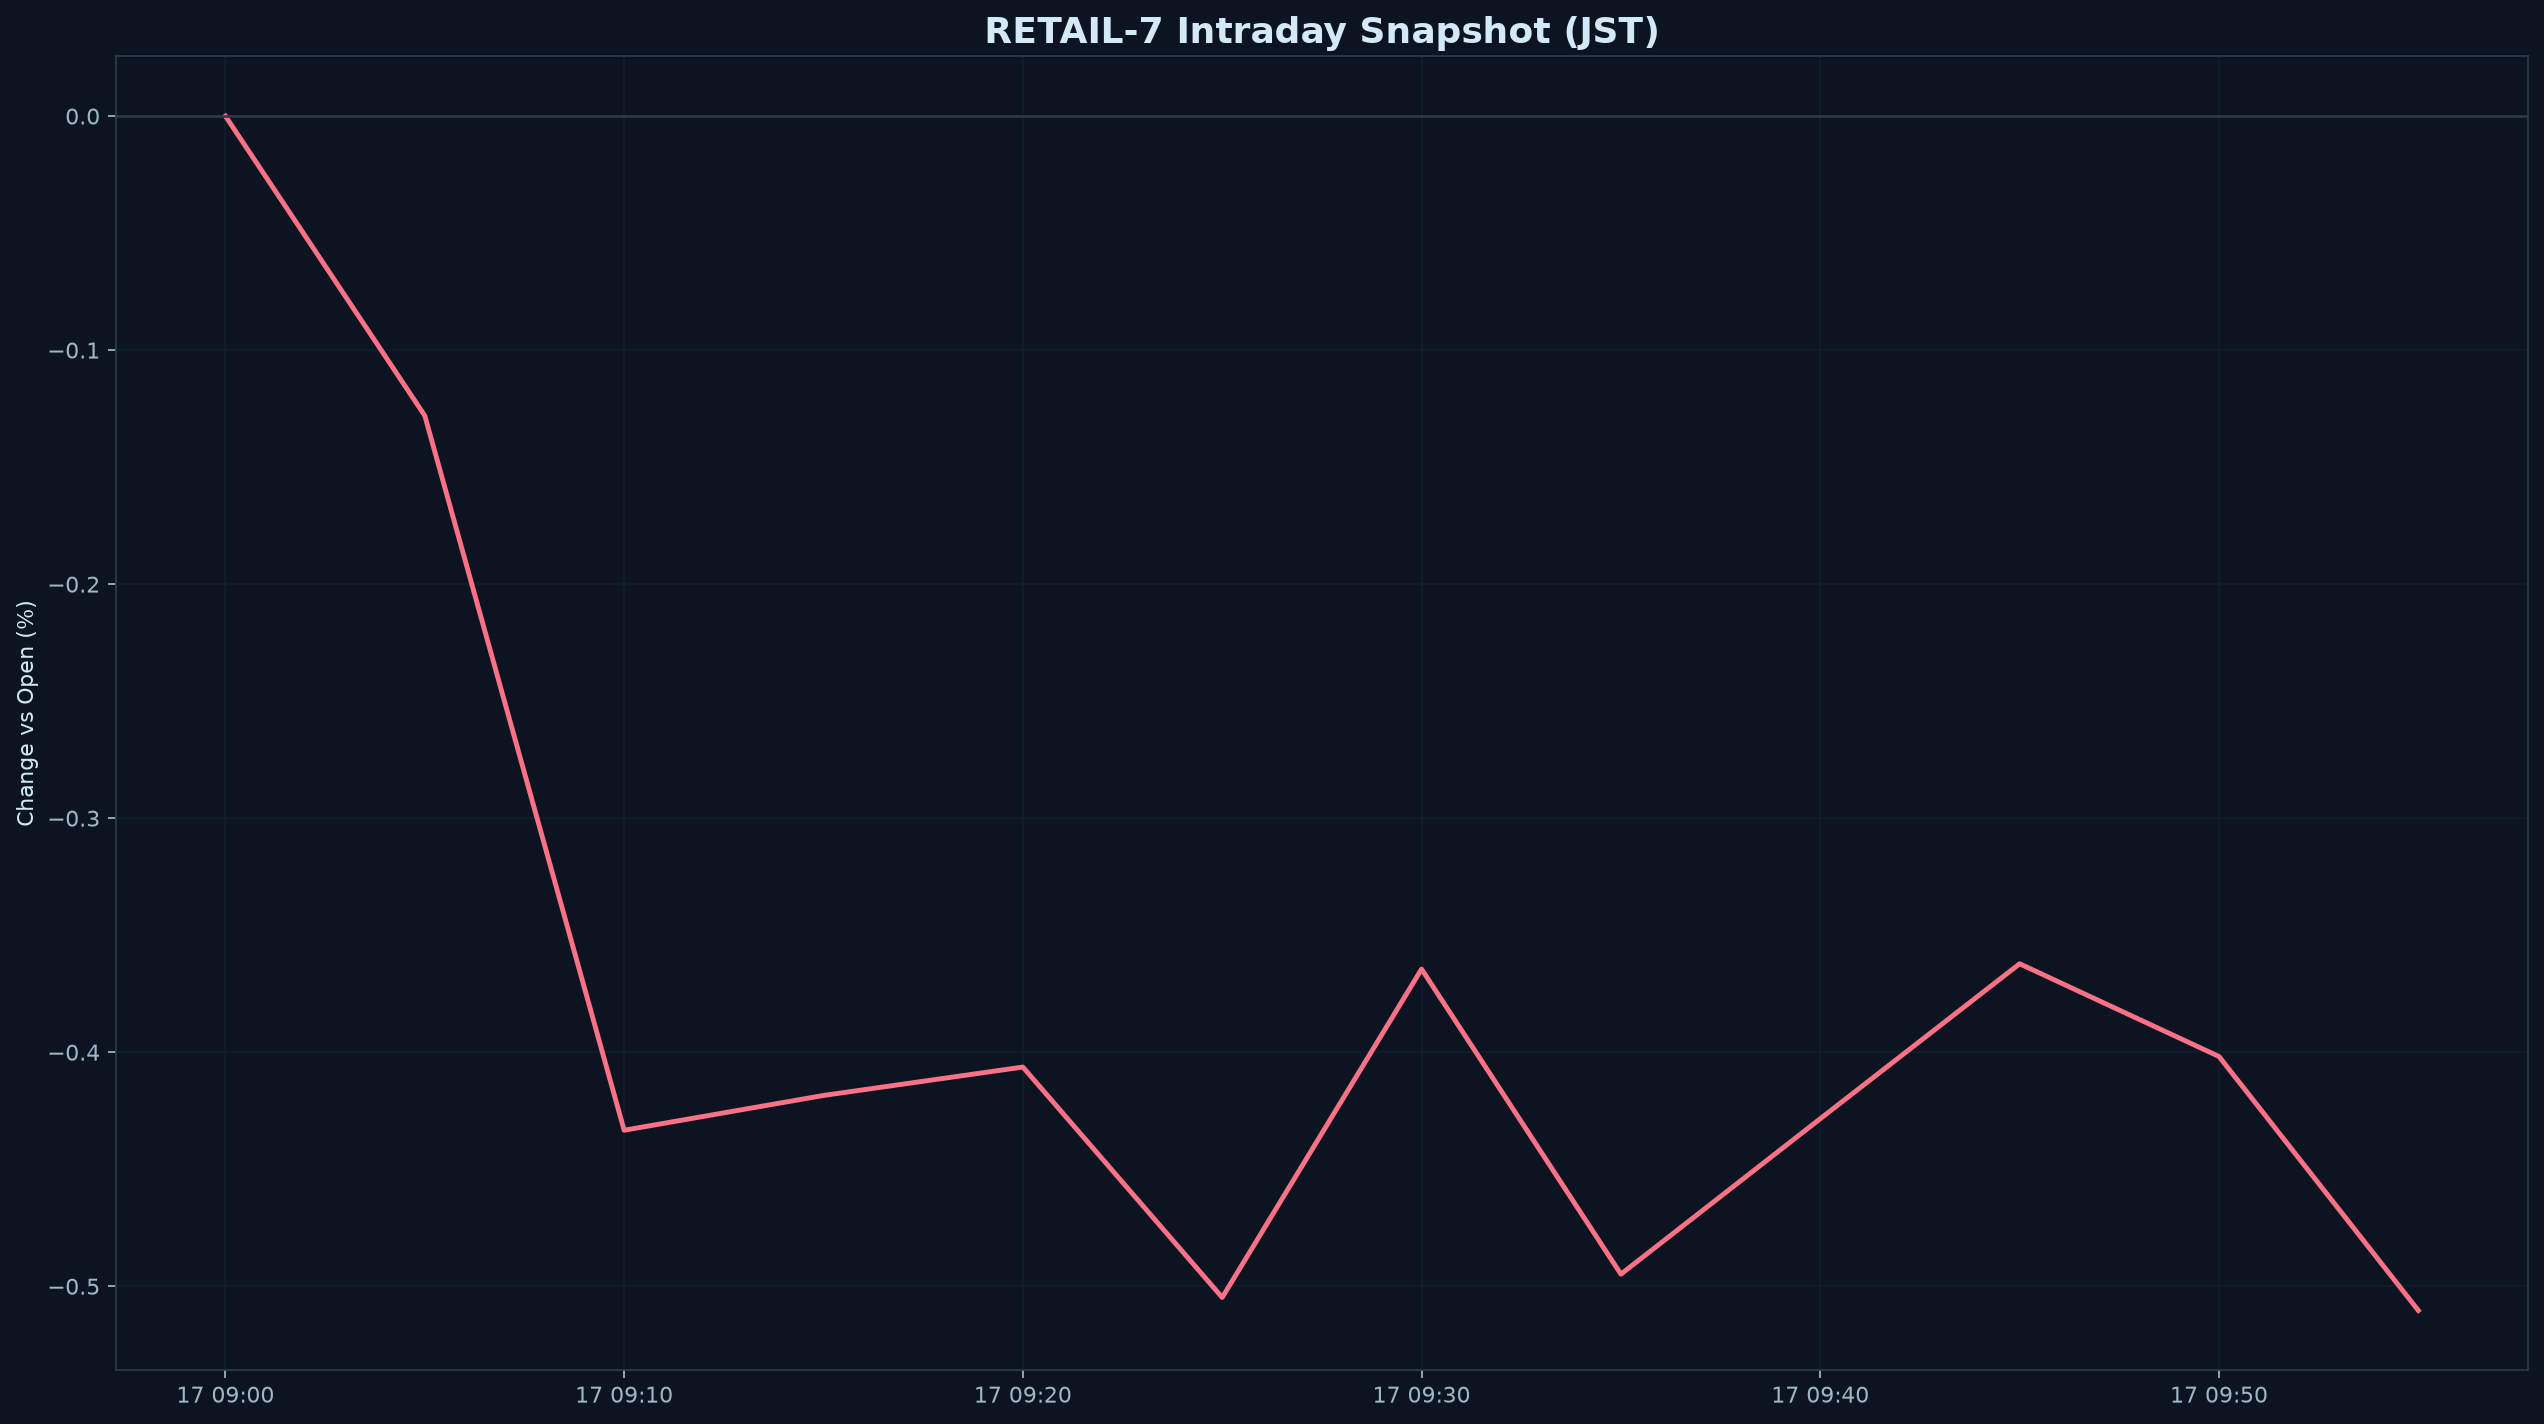

Source data for this figure (header and first rows):
datetime_jst, pct
2026-08-17 09:00:00+09:00, 0.000000
2026-08-17 09:05:00+09:00, -0.128
2026-08-17 09:10:00+09:00, -0.4333
2026-08-17 09:15:00+09:00, -0.4185
2026-08-17 09:20:00+09:00, -0.4063
2026-08-17 09:25:00+09:00, -0.5048
2026-08-17 09:30:00+09:00, -0.3645
2026-08-17 09:35:00+09:00, -0.4948
2026-08-17 09:40:00+09:00, -0.4284
2026-08-17 09:45:00+09:00, -0.3622
2026-08-17 09:50:00+09:00, -0.4018
2026-08-17 09:55:00+09:00, -0.5104
